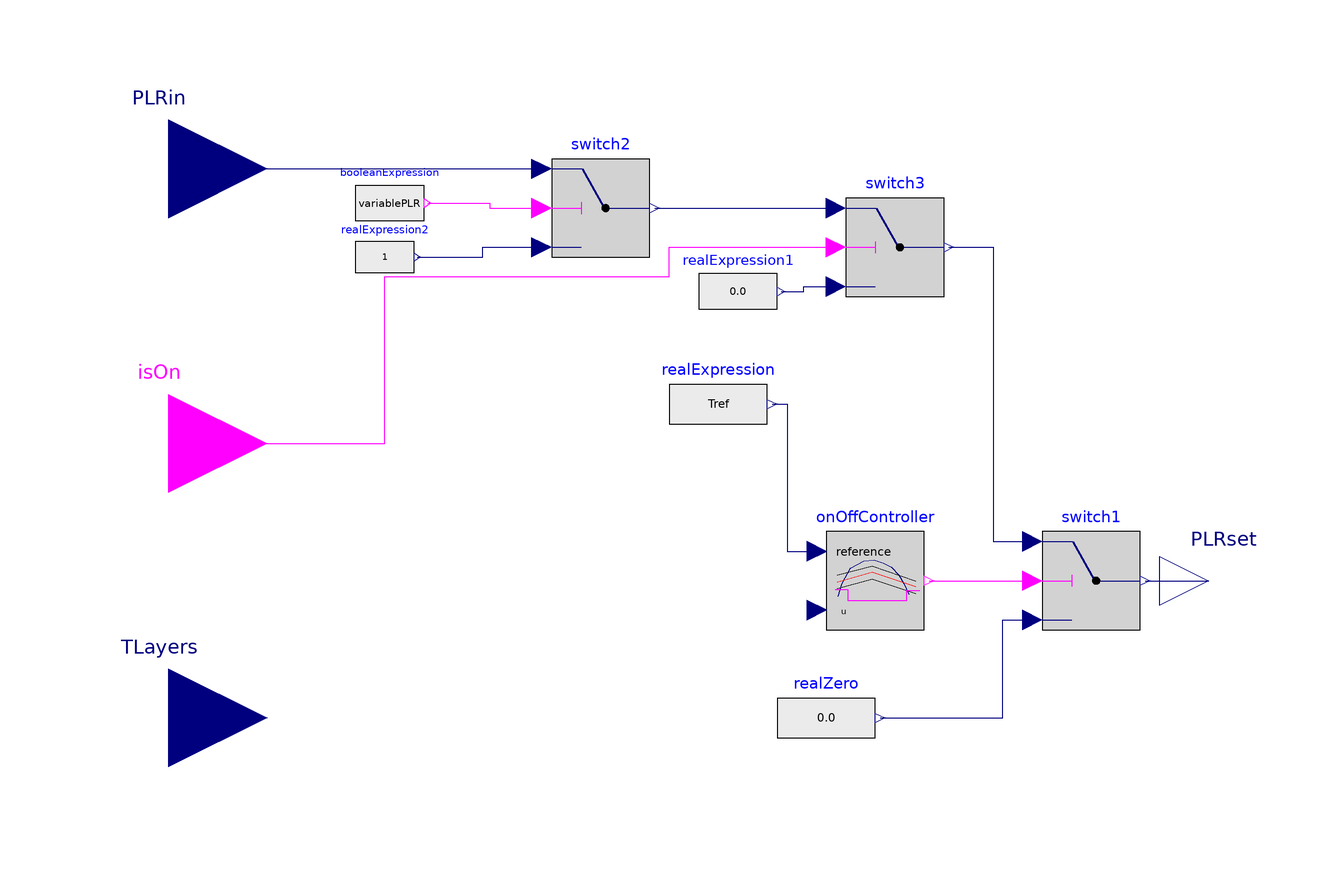

This picture is the connection diagram that the Modelica source below describes through its graphical annotations.

partial model partialTwoPositionController
  "Base model for the two position controller"
  //Parameters
 parameter Modelica.SIunits.Temperature Tref=273.15 + 60
                                                       "Reference Temperature for the on off controller";
 parameter Integer n  "Number of layers in the buffer storage";
 parameter Boolean variablePLR=false "If true, the user can determine the PLR between PLRmin and 1; else you have a two position conttol with the values 0 and 1 for PLR";

  Modelica.Blocks.Logical.OnOffController onOffController(bandwidth=bandwidth,
                                                          pre_y_start=true)
    annotation (Placement(transformation(extent={{34,-4},{54,16}})));
  Modelica.Blocks.Sources.RealExpression realExpression(y=Tref)
    annotation (Placement(transformation(extent={{2,32},{22,52}})));

  Modelica.Blocks.Logical.Switch switch1
    annotation (Placement(transformation(extent={{78,-4},{98,16}})));
  Modelica.Blocks.Interfaces.RealOutput PLRset
    annotation (Placement(transformation(extent={{102,-4},{122,16}})));
  Modelica.Blocks.Sources.RealExpression realZero
    annotation (Placement(transformation(extent={{24,-32},{44,-12}})));
  Modelica.Blocks.Interfaces.RealInput PLRin
    annotation (Placement(transformation(extent={{-120,70},{-80,110}})));
  Modelica.Blocks.Interfaces.RealInput TLayers[n] "Temperatures of the different layers of the buffer storage"
    annotation (Placement(transformation(extent={{-120,-42},{-80,-2}})));
  Modelica.Blocks.Logical.Switch switch2
    annotation (Placement(transformation(extent={{-22,72},{-2,92}})));
  Modelica.Blocks.Interfaces.BooleanInput isOn
    annotation (Placement(transformation(extent={{-120,14},{-80,54}})));
  Modelica.Blocks.Sources.RealExpression realExpression1
    annotation (Placement(transformation(extent={{8,56},{24,74}})));
  Modelica.Blocks.Logical.Switch switch3
    annotation (Placement(transformation(extent={{38,64},{58,84}})));
  Modelica.Blocks.Sources.RealExpression realExpression2(y=1)
    annotation (Placement(transformation(extent={{-62,64},{-50,80}})));
  Modelica.Blocks.Sources.BooleanExpression booleanExpression(y=variablePLR)
    annotation (Placement(transformation(extent={{-62,74},{-48,92}})));
  parameter Real bandwidth     "Bandwidth around reference signal";

 Boolean isOnMea;
equation
if PLRset >0 then
    isOnMea=true;
  else
     isOnMea=false;
  end if;


  connect(realExpression.y, onOffController.reference) annotation (Line(points={{23,42},
          {26,42},{26,12},{32,12}},         color={0,0,127}));
  connect(switch1.y, PLRset)
    annotation (Line(points={{99,6},{112,6}},   color={0,0,127}));
  connect(realZero.y, switch1.u3) annotation (Line(points={{45,-22},{70,-22},{70,
          -2},{76,-2}},
                    color={0,0,127}));
  connect(onOffController.y, switch1.u2)
    annotation (Line(points={{55,6},{76,6}},   color={255,0,255}));
  connect(PLRin, switch2.u1)
    annotation (Line(points={{-100,90},{-24,90}}, color={0,0,127}));
  connect(switch2.y, switch3.u1)
    annotation (Line(points={{-1,82},{36,82}}, color={0,0,127}));
  connect(switch3.y, switch1.u1) annotation (Line(points={{59,74},{68,74},{68,14},
          {76,14}}, color={0,0,127}));
  connect(booleanExpression.y, switch2.u2) annotation (Line(points={{-47.3,83},
          {-34.65,83},{-34.65,82},{-24,82}}, color={255,0,255}));
  connect(realExpression2.y, switch2.u3) annotation (Line(points={{-49.4,72},{
          -36,72},{-36,74},{-24,74}}, color={0,0,127}));
  connect(isOn, switch3.u2) annotation (Line(points={{-100,34},{-56,34},{-56,68},
          {2,68},{2,74},{36,74}}, color={255,0,255}));
  connect(realExpression1.y, switch3.u3) annotation (Line(points={{24.8,65},{
          29.4,65},{29.4,66},{36,66}}, color={0,0,127}));
  annotation (Icon(coordinateSystem(preserveAspectRatio=false)), Diagram(
        coordinateSystem(preserveAspectRatio=false)),
    Documentation(info="<html>
<p>Partial model for the two position control of heat heat generators. The temperature control can be switched on and off via the isOn input from the outside. The user can set the controller with the parameters Tset and bandwidth.</p>
</html>"));
end partialTwoPositionController;